Run: headless pygame with SDL's dummy video driver; simulated clock (each Clock.tick advances the game by its frame time, no real sleeping); random seed 0; keys injected as events and as key.get_pressed() state; no mouse input; restart key SPACE tapped at the start of phases 3 and 4.
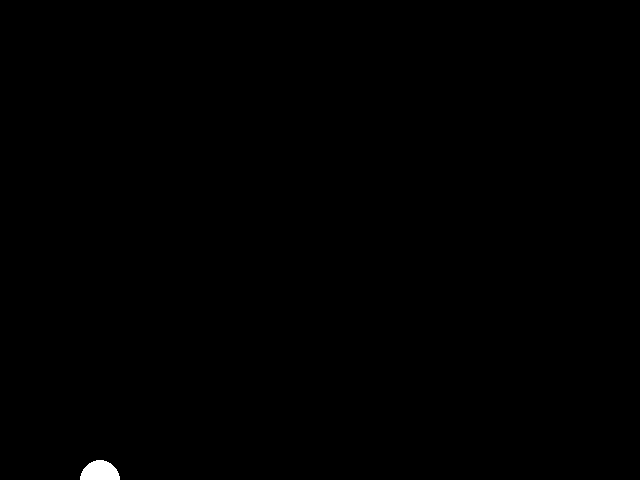
Frame 1 of 4 · flips 1–60 · no input
Frame 2 of 4 · flips 61–180 · tapped SPACE, RETURN · held RIGHT (→), D · screen unchanged from frame 1, image omitted
Frame 3 of 4 · flips 181–300 · tapped SPACE · held DOWN (↓), S · screen unchanged from frame 2, image omitted
Frame 4 of 4 · flips 301–420 · tapped SPACE · held LEFT (←), A, UP (↑), W · screen unchanged from frame 3, image omitted

The pygame program that drew these frames:

import pygame

pygame.init()

SPEED = 60
JUMP_ACCELERATION = 20

class BirdGame:
    
    def __init__(self, w=640, h=480):
        self.w = w
        self.h = h
        self.gravity = 2
        
        self.display = pygame.display.set_mode((self.w,self.h))
        pygame.display.set_caption('BirdGame')
        
        self.clock = pygame.time.Clock()
        self.reset()
        
    def reset(self):
        self.score = 0
        self.y_velocity = 0
        self.y = 240
        self.frame_iteration = 0
        
    def play_step(self):
        game_over = False
        self.score += 1
        
        self.y_velocity = min(self.y_velocity+self.gravity,10)
        self.y += self.y_velocity
        
        for event in pygame.event.get():
            if event.type == pygame.QUIT:
                game_over = True
            if event.type == pygame.KEYDOWN:
                if event.key == pygame.K_SPACE:
                    self.y_velocity = -JUMP_ACCELERATION
                    
        self.y = max(0,self.y)
        self.y = min(self.y,self.h)
                
        self._update_screen()
        self.clock.tick(SPEED)
            
        return game_over, self.score
    
    def _update_screen(self):
        self.display.fill((0,0,0))
        
        pygame.draw.circle(self.display,(255,255,255),(100,self.y),20)
        
        pygame.display.flip()
        
if __name__ == '__main__':
    game = BirdGame()
    
    while True:
        game_over, score = game.play_step()
        
        if game_over:
            break
    
    print(score)
    pygame.quit()
    
